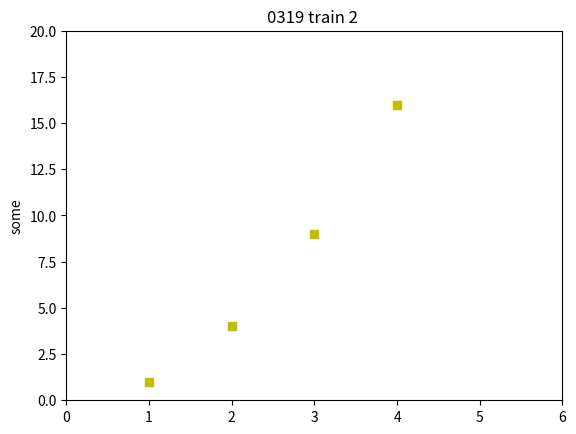

Write the Python code that produced this figure.
# 0319
import matplotlib.pyplot as plt     #<---要裝這個

#畫點
plt.plot([1,2,3,4], [1,4,9,16], 'ys')       # Y軸
#綠色 虛線樣式  g:
#黃色 方形標記  ys
plt.ylabel('some')
plt.axis([0,6,0,20])            #圖表範圍 x 0到6 y 0到20
plt.title('0319 train 2 ')
plt.show()
